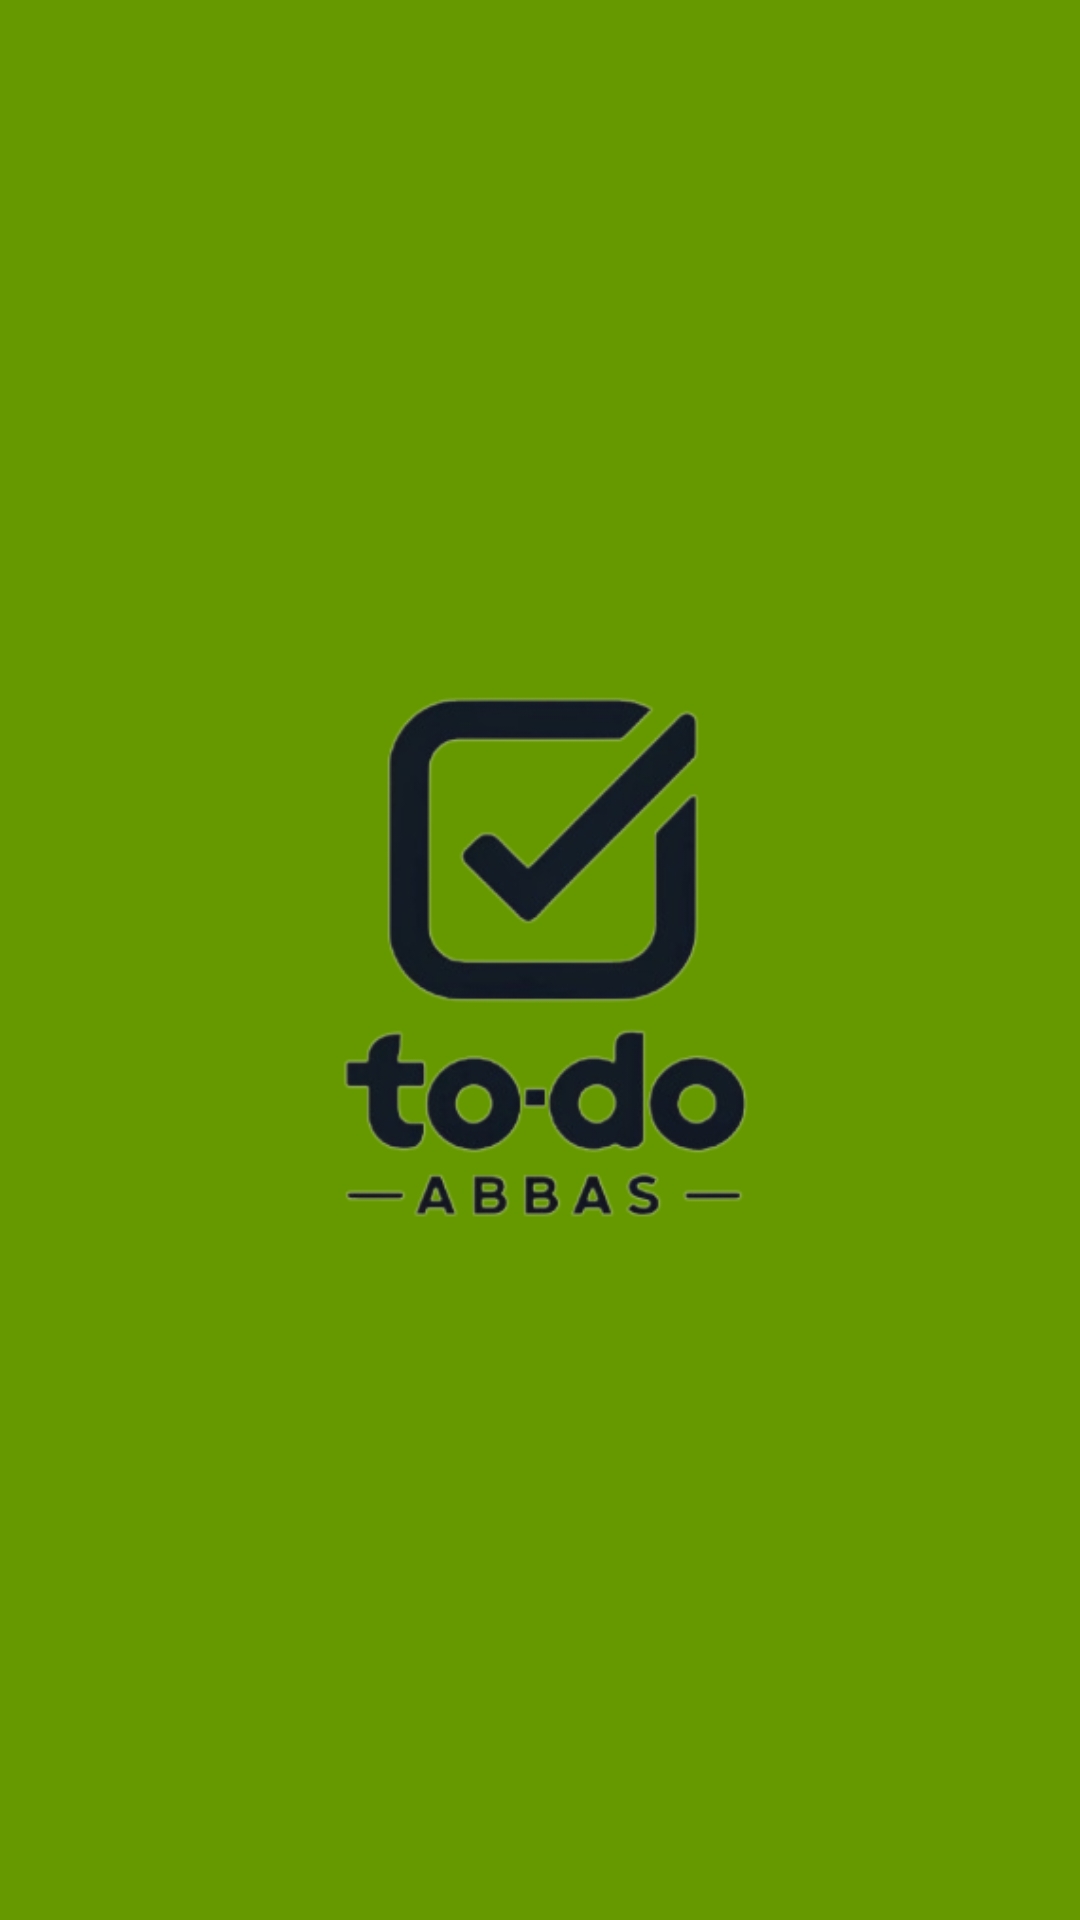

Here is an Android app screen rendered from its layout file. Give the layout XML and the strings, colors and styles it references.
<!-- AndroidManifest.xml: application theme Theme.TodoAbbas -->
<!-- res/layout/activity_splash.xml -->
<?xml version="1.0" encoding="utf-8"?>
<RelativeLayout xmlns:android="http://schemas.android.com/apk/res/android"
    android:layout_width="match_parent"
    android:layout_height="match_parent"
    android:background="@android:color/holo_green_dark"
    >

    <ImageView
        android:layout_width="200dp"
        android:layout_height="200dp"
        android:src="@drawable/todo_abbas_logo"
        android:layout_centerInParent="true"/>


</RelativeLayout>
<!-- resources referenced by this layout -->
<resources>
  <!-- drawable todo_abbas_logo: png bitmap (drawable, 51453 bytes) -->
  <style name="Theme.TodoAbbas" parent="Base.Theme.TodoAbbas" />
  <style name="Base.Theme.TodoAbbas" parent="Theme.Material3.DayNight.NoActionBar">
          
          
      </style>
</resources>
